Dataset: main (GitHub, CodeFreak2186/deeptech2026-Quadbits). Classes: bridge defect, clean - no defect, etch defect, open circuit defect, particle contamination, scratch defect, thermal defect.

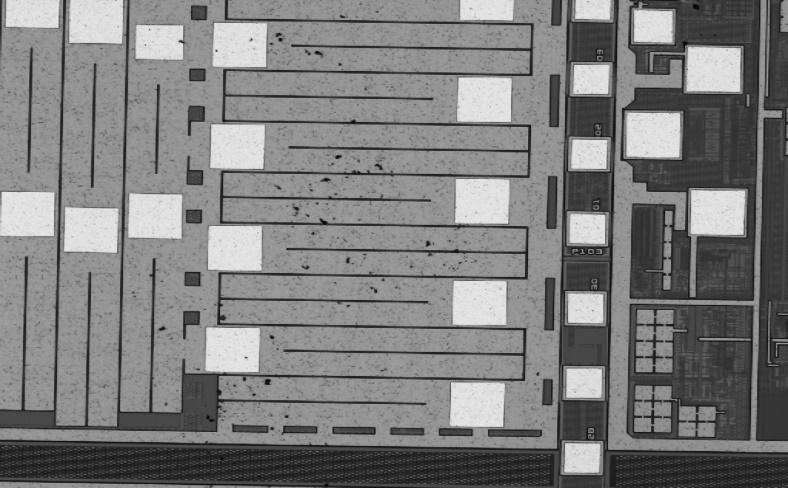
Label: particle contamination

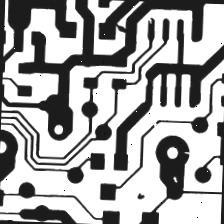
Label: open circuit defect

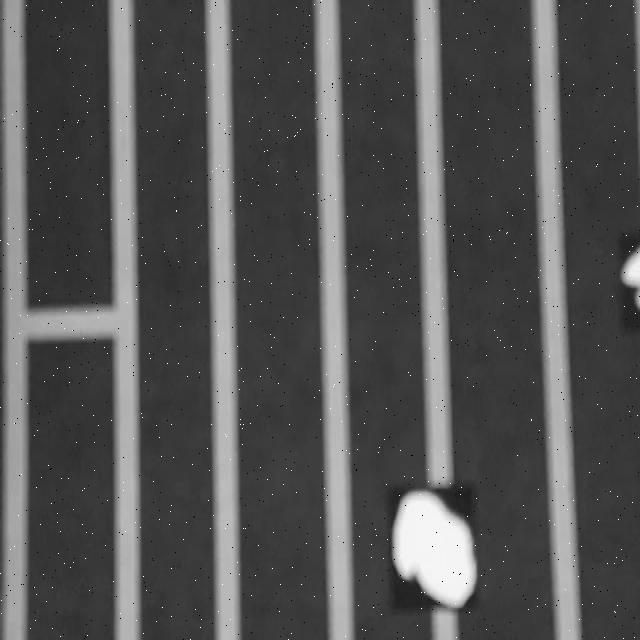
Label: bridge defect

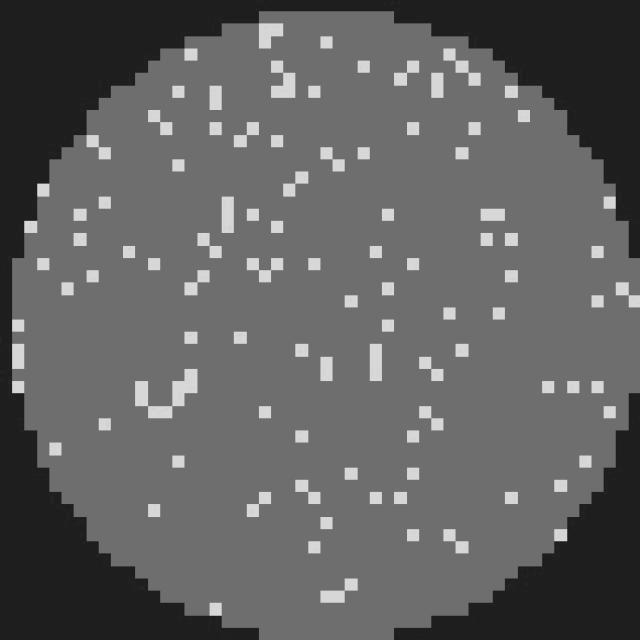
Label: clean - no defect

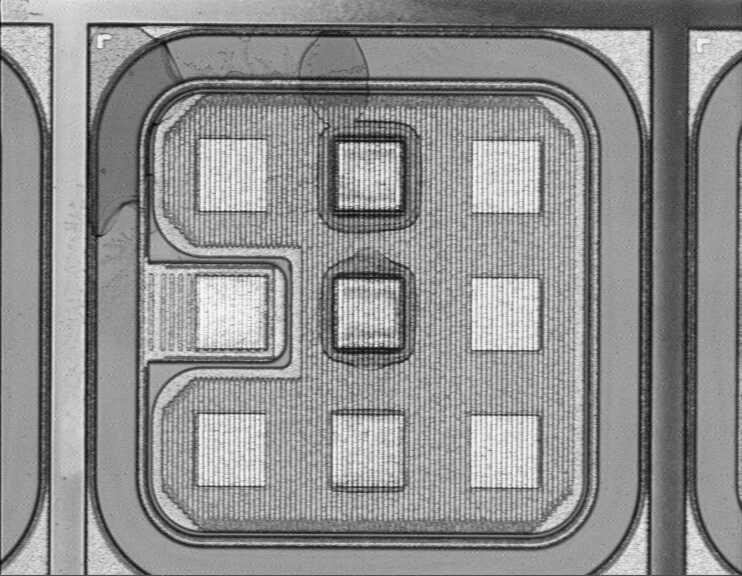
Label: thermal defect

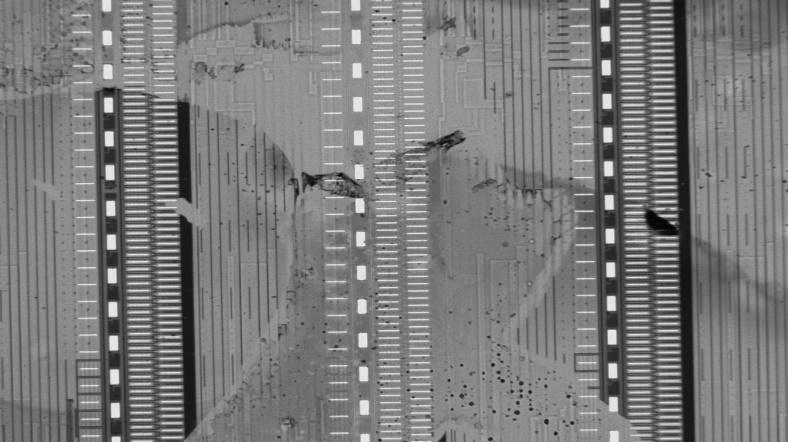
Label: etch defect
